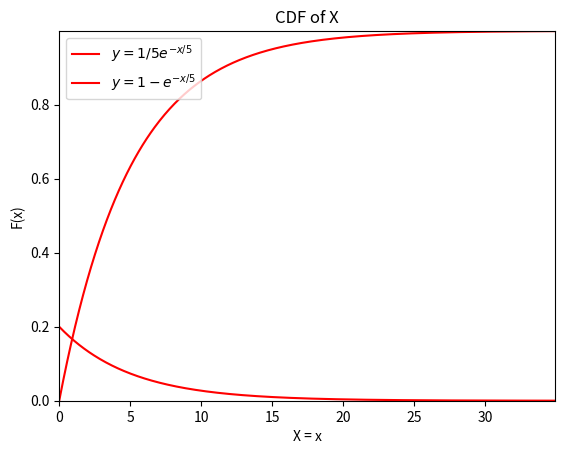

The script that saved this image:
# -*- coding: utf-8 -*-
"""Assignment 5.ipynb

Automatically generated by Colaboratory.

Original file is located at
    https://colab.research.google.com/<link-removed>
"""

import numpy as np
import matplotlib.pyplot as plt

a = 0.2
b = a
c = 1
x = np.linspace(0, 35, 500, endpoint = False)
y = (a * np.exp(-b*x))

plt.plot(x, y, '-r', label=r'$y = 1/5e^{-x/5}$')

axes = plt.gca()
axes.set_xlim([x.min(), x.max()])
axes.set_ylim([y.min(), y.max()])

plt.xlabel('x')
plt.ylabel('f(x)')
plt.title('Probability')
plt.legend(loc='upper left')

plt.show()

a = 0.2
b = a
c = 1
x = np.linspace(0, 35, 500, endpoint = False)
y = (c - np.exp(-b*x))

plt.plot(x, y, '-r', label=r'$y = 1 - e^{-x/5}$')

axes = plt.gca()
axes.set_xlim([x.min(), x.max()])
axes.set_ylim([y.min(), y.max()])

plt.xlabel('X = x')
plt.ylabel('F(x)')
plt.title('CDF of X')
plt.legend(loc='upper left')

plt.show()